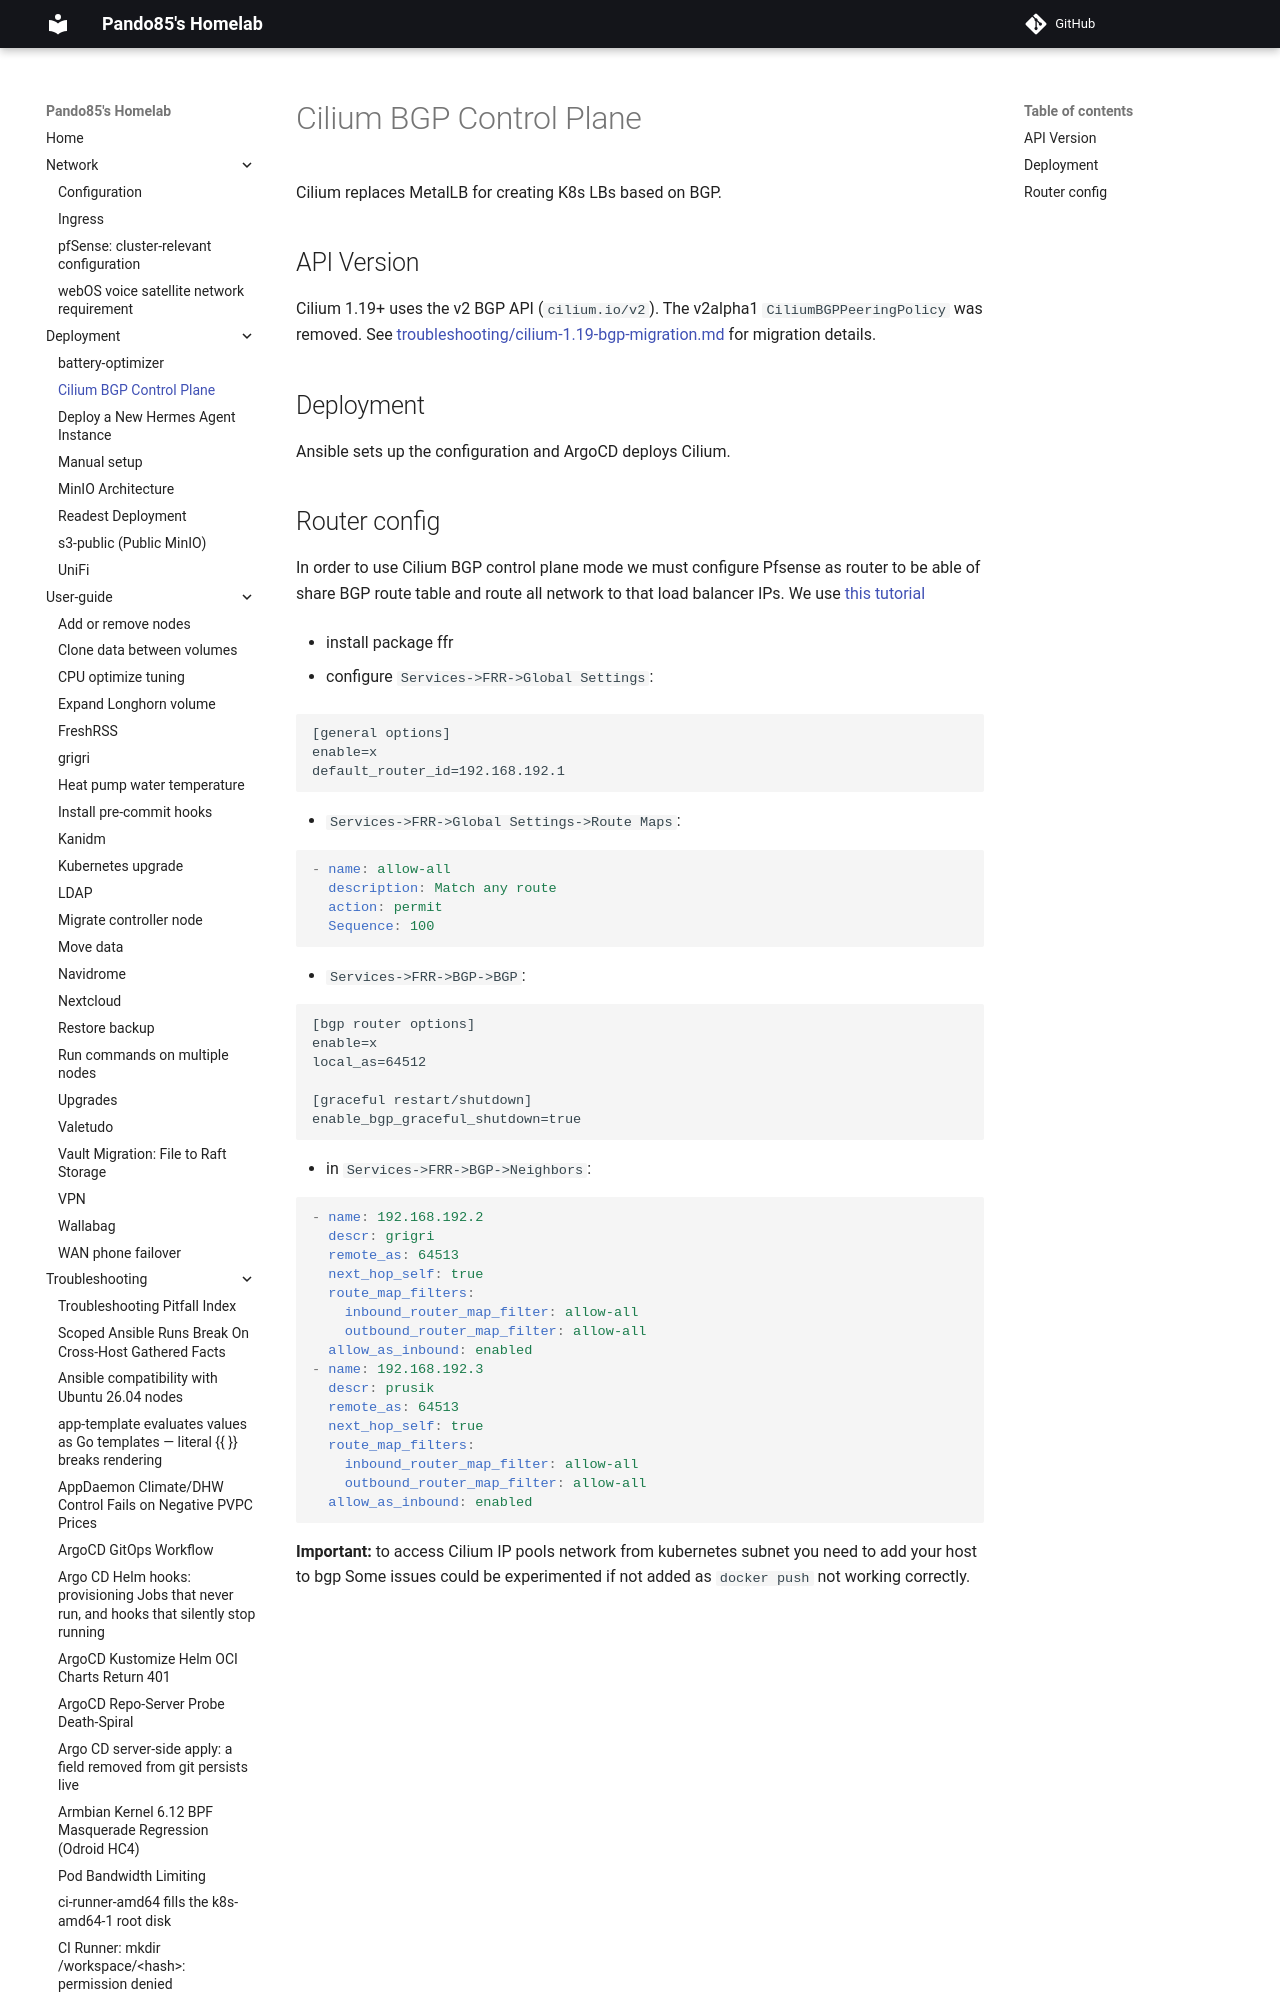

repository: pando85/homelab · page: deployment/cilium-bgp-control-plane/index.html · generator: mkdocs

# Cilium BGP Control Plane

Cilium replaces MetalLB for creating K8s LBs based on BGP.

## API Version

Cilium 1.19+ uses the v2 BGP API (`cilium.io/v2`). The v2alpha1 `CiliumBGPPeeringPolicy` was
removed. See [troubleshooting/cilium-1.19-bgp-migration.md](../troubleshooting/cilium-1.19-bgp-migration.md)
for migration details.

## Deployment

Ansible sets up the configuration and ArgoCD deploys Cilium.
